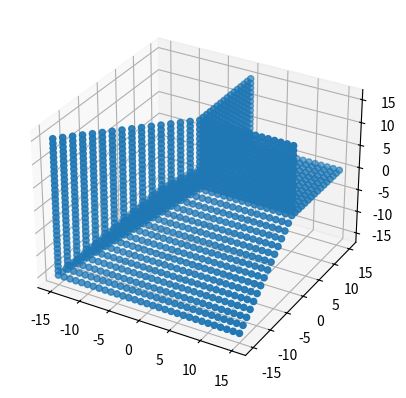

Write the Python code that produced this figure.
# initialization
import matplotlib.pyplot as plt
ax = plt.axes(projection='3d')
xdata, ydata, zdata = [], [], []

# plane region x,y>=0, z=0
for i in range(0,16):
    for j in range(0,16):
        xdata.append(i); ydata.append(j); zdata.append(0);

# plane region y>=0, z>0, x=0
for i in range(0,16):
    for j in range(1,16):
        xdata.append(0); ydata.append(i); zdata.append(j);

# plane region x,z>0, y=0
for i in range(1,16):
    for j in range(1,16):
        xdata.append(j); ydata.append(0); zdata.append(i);

# plane region x=y<0, z>=x
for i in range(1,16):
    for j in range(-i,16):
        xdata.append(-i); ydata.append(-i); zdata.append(j);

# plane region y=z<0, x>=y, and x=z<0, y>=z
for i in range(1,16):
    for j in range(-i+1,16):
        xdata.append(j); ydata.append(-i); zdata.append(-i);
        xdata.append(-i); ydata.append(j); zdata.append(-i);

# plot the data; load the tropicalization picture
ax.scatter3D(xdata,ydata,zdata)

# show
plt.show()
